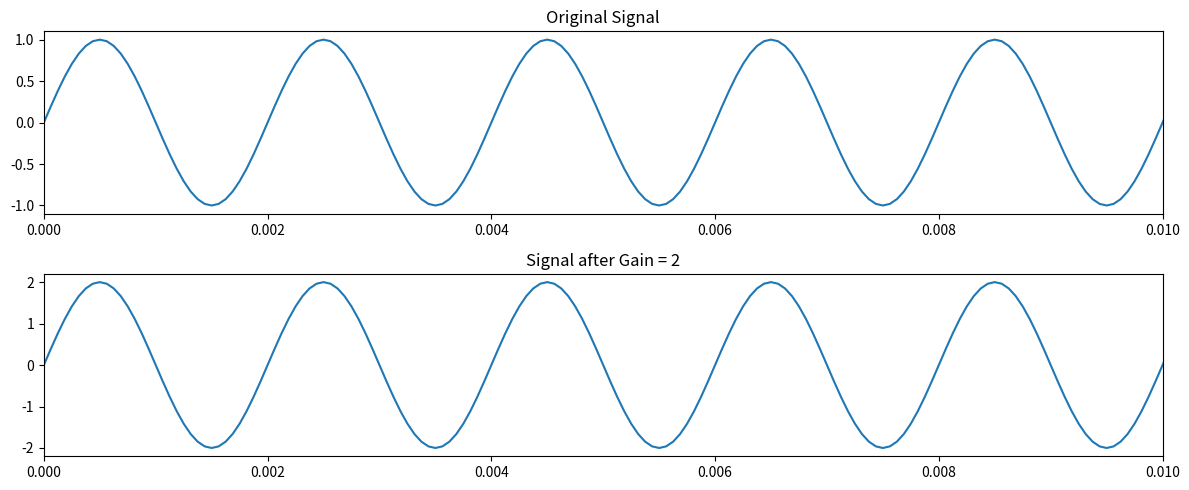

Here is the Python script that generated this plot:
# STAGE 2 — GAIN BLOCK
# Objective:
# 1. Implement a gain function
# 2. Applying the gain function to our signal
# 3. Verifying the amplitude scaling visually

import numpy as np
import matplotlib.pyplot as plt

# Stage 1
fs = 16000
duration = 1
t = np.linspace(0, duration, fs * duration, endpoint=False)
f = 500
signal = np.sin(2 * np.pi * f * t)

# Stage 2 Gain Block
def apply_gain(signal, gain):
    return gain * signal

gain = 2
signal_gain = apply_gain(signal, gain)

# Plot comparison
plt.figure(figsize=(12, 5))

plt.subplot(2, 1, 1)
plt.plot(t, signal)
plt.title("Original Signal")
plt.xlim(0, 0.01)

plt.subplot(2, 1, 2)
plt.plot(t, signal_gain)
plt.title(f"Signal after Gain = {gain}")
plt.xlim(0, 0.01)

plt.tight_layout()
plt.show()